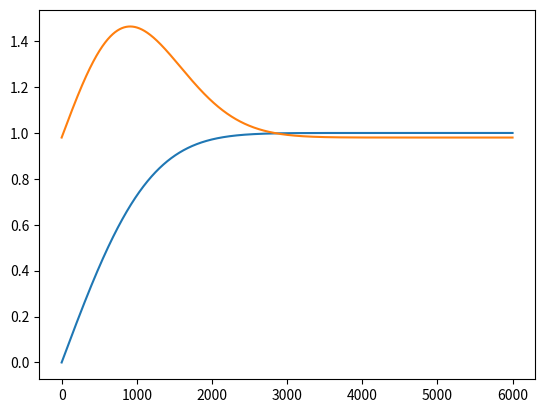

Source code (Python): (Note: this script raises an exception after producing the figure.)
#!/home/<user>/anaconda3/bin/python3

#This file finds the point of intersection of two curves.

import numpy as np
import matplotlib.pyplot as plt
from scipy.special import erf, erfinv, lambertw
from numpy import pi, sqrt, log, exp
from scipy import constants as c

#region for declaring constants
m= 1
m = m*c.u

T = 100
#T_u = "K"
k_T = c.k*T
k=m/(2*k_T)

x_ax_start=0
x_ax = 6000 #the x-axis limit
dx = 0.01

#plotting the x axis and the two curves
#f = x
#g = np.sin(np.arange(0, 10, int(x_ax/dx)) * 2) * 1000
#g = 2*x - 500
x = np.arange(x_ax_start, x_ax, dx)

f = erf(sqrt(k)*x)
g = 2*sqrt(k/pi)*x*exp(-k*x*x)+0.98

plt.plot(x,f)
plt.plot(x,g)

idx = np.argwhere(np.diff(np.sign(f - g)) != 0).reshape(-1) + 0

#idx is the x indices of the point of intersection -1;
#On average the mean displacement of the actual point of intersection from the marked point is +0.5
#To correct for this the point should be marked at x[idx]+0.5*dx
#And to correct for this the 

#This subprogram is used to handle cases where duplicates form due to f[i-1] == g[i-1] exactly.
def eliminate_duplicate(idx):
	idx2 = np.array([],dtype = int)
	for i in x:
		try:
			if(idx[i] == idx[i+1]-1):
				1==1
			else:
				idx2 = np.append(idx2,idx[i])
				print(type(idx2))
		except IndexError:
			idx2 = np.append(idx2,idx[i])
			break
	return(idx2)

idx = eliminate_duplicate(idx)
	#This eliminate_duplicate(idx) module is optional when porting to other programs.
y_int = erf(sqrt(k)*(x[idx] + 0.5*dx)) #f(x[idx] + 0.5*dx)
for i in idx:
	plt.plot( (x[idx] + 0.5*dx), y_int[i], 'ro')
print((x[idx] + 0.5*dx), y_int)
plt.show()
